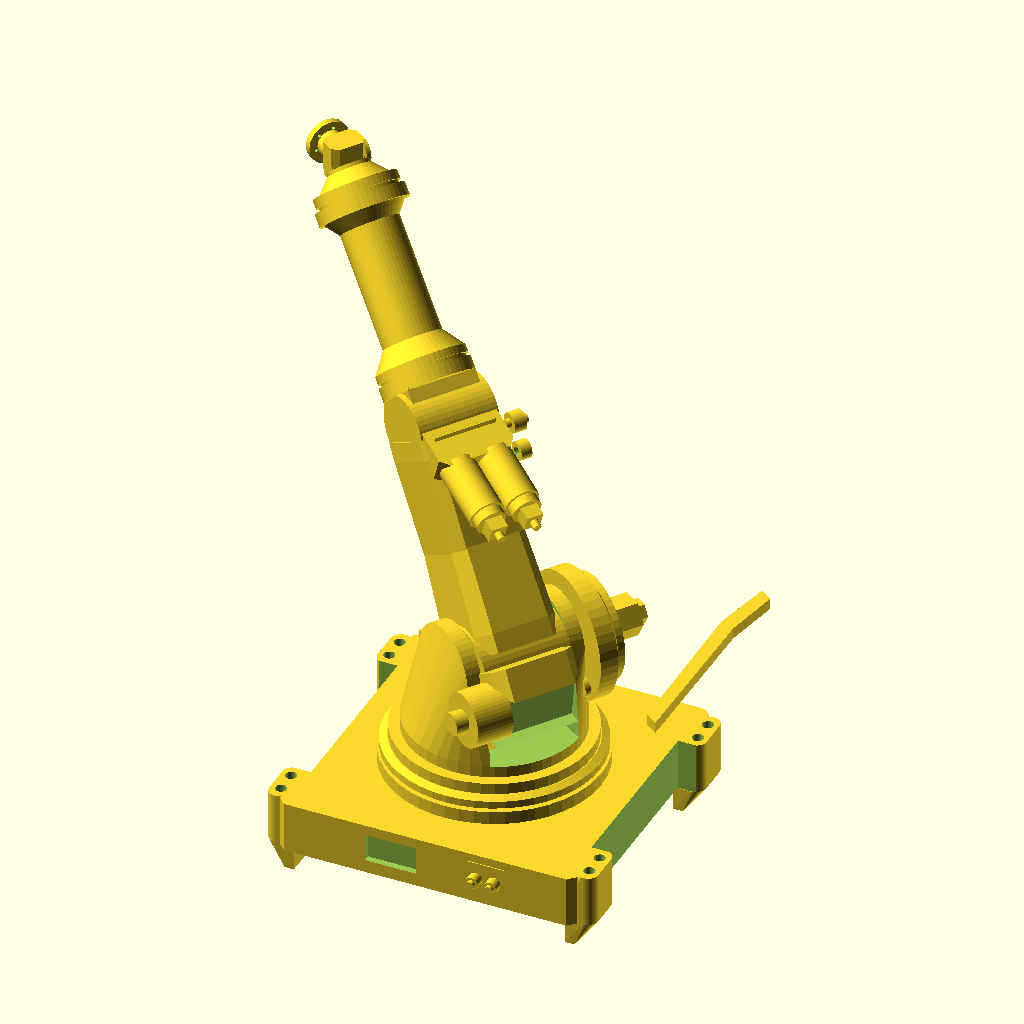
Cell 1 — every parameter at its default value.
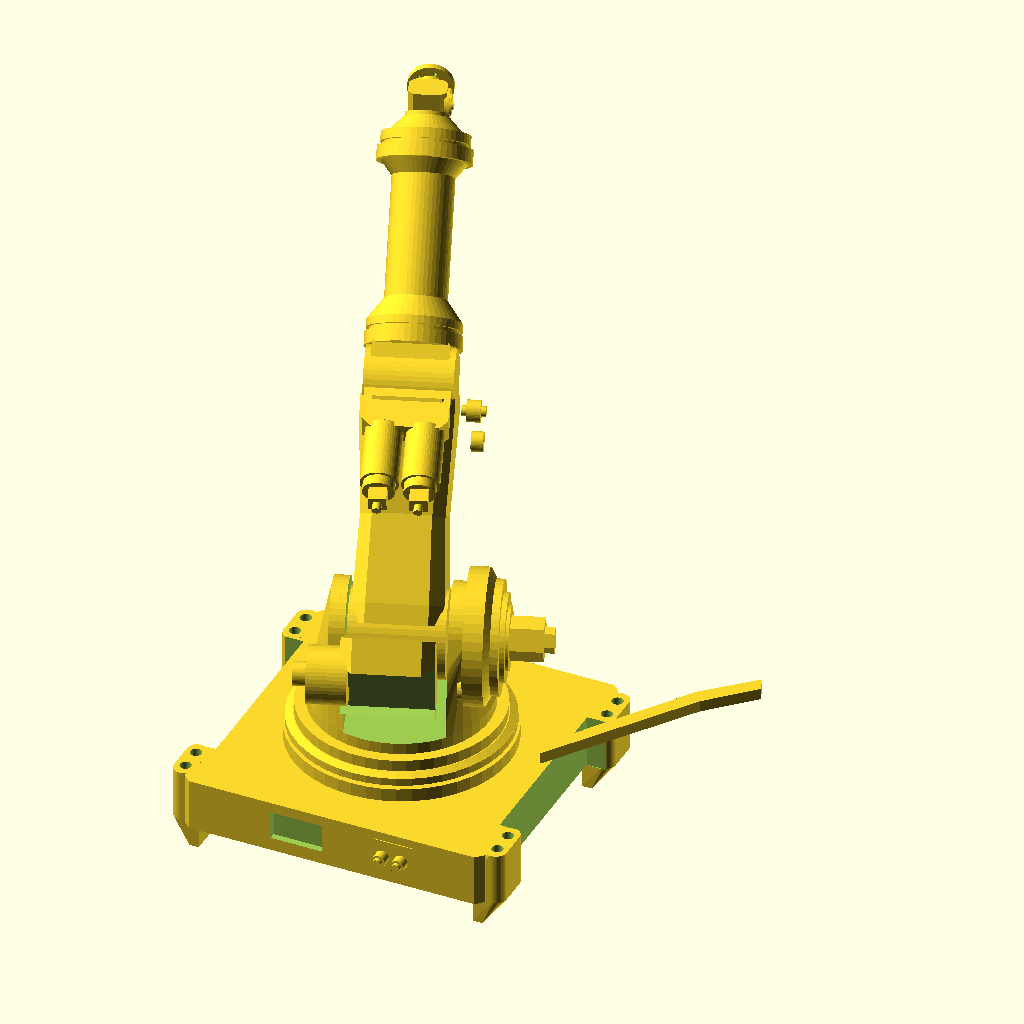
Cell 2: j1 = -70 (everything else at default).
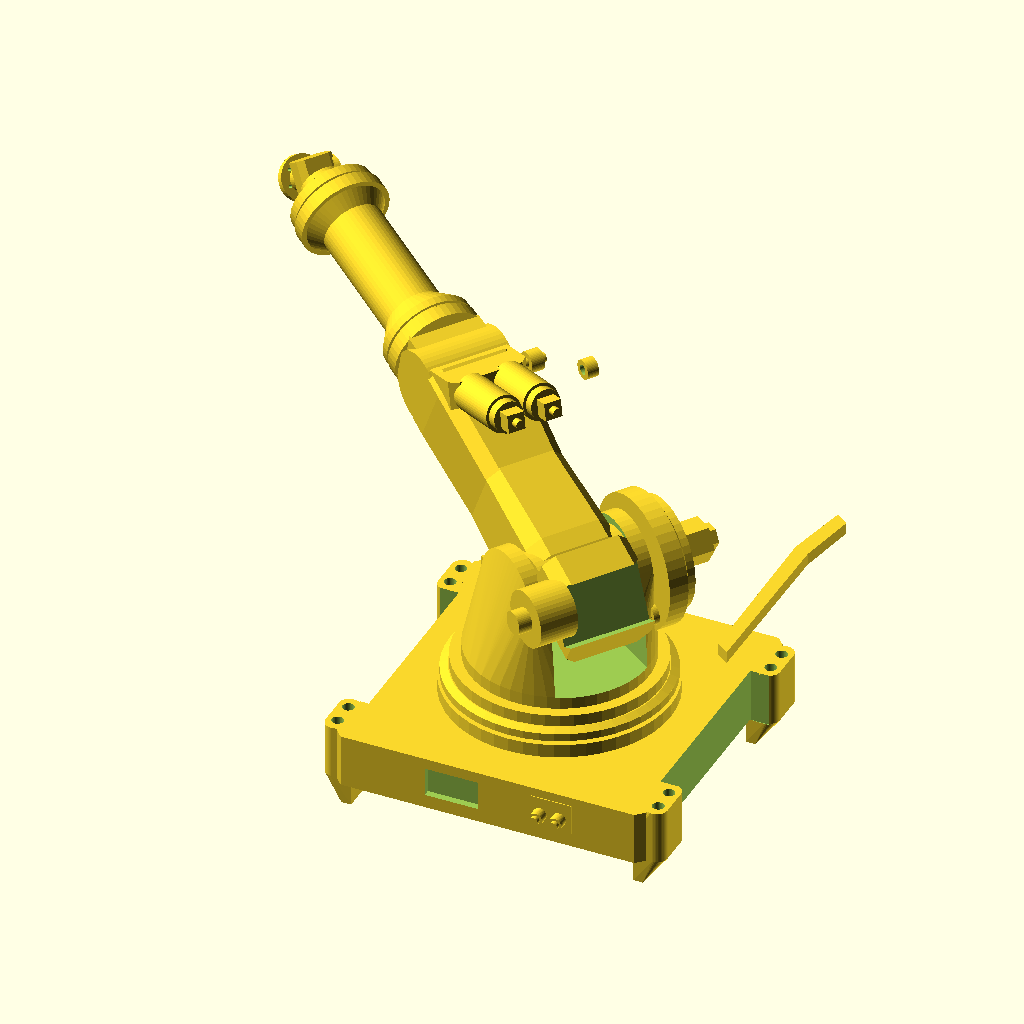
Cell 3: the same model with j2 = -64.
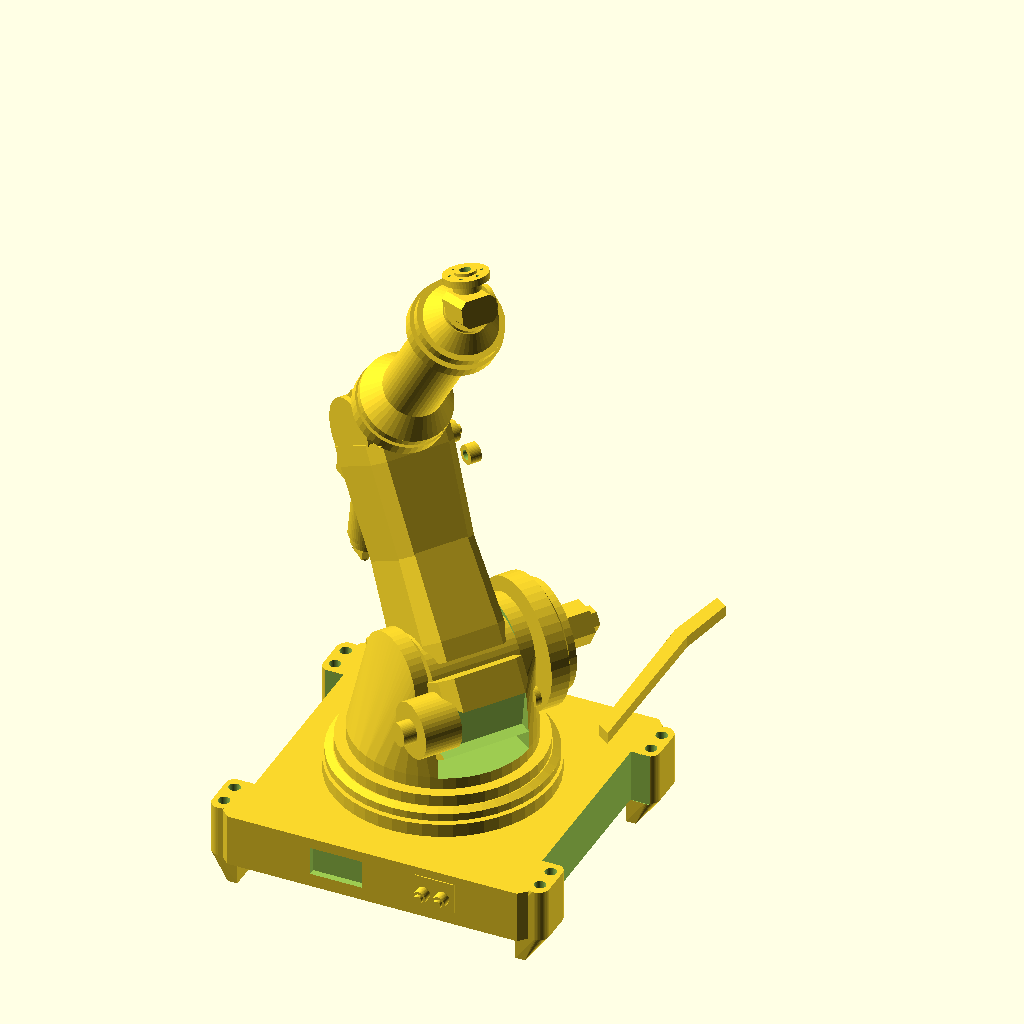
Cell 4 — j3 set to 156, the other parameters unchanged.
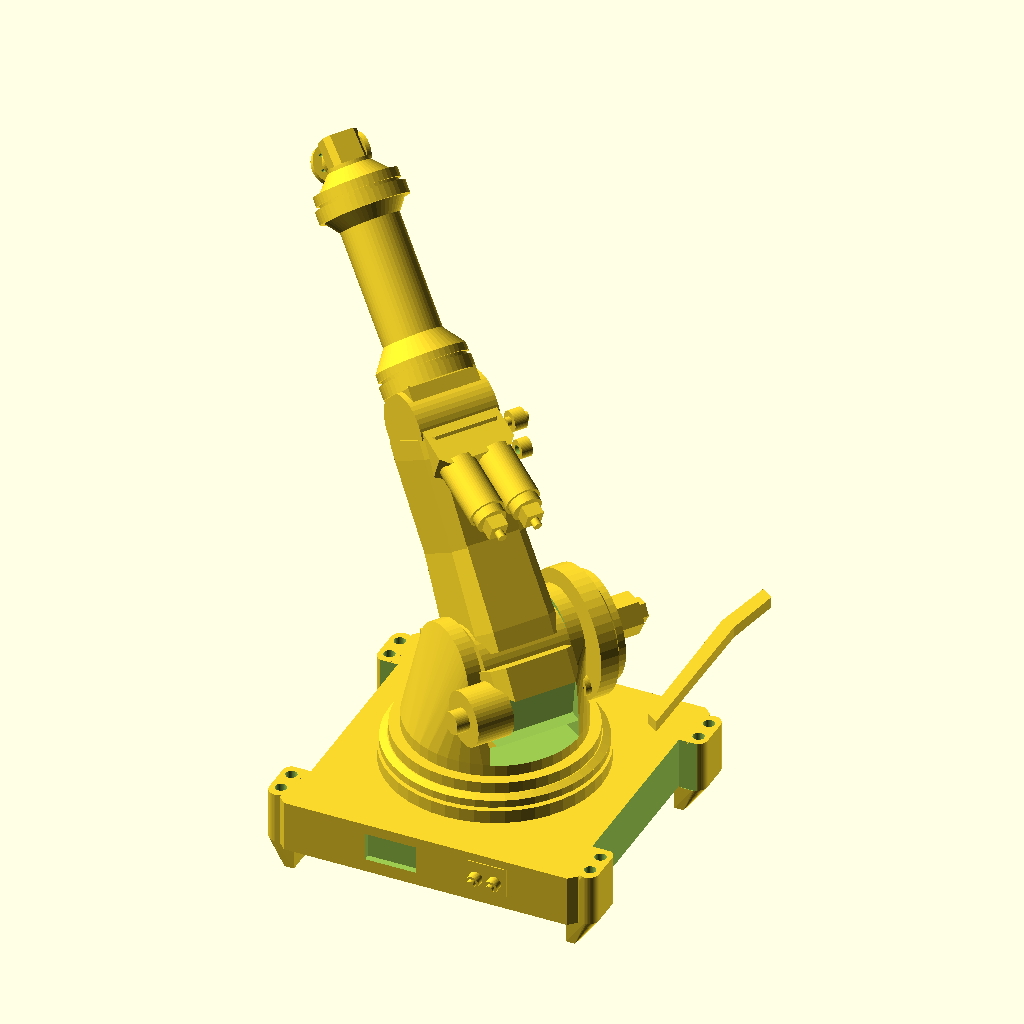
Cell 5 — j5 set to -96, the other parameters unchanged.
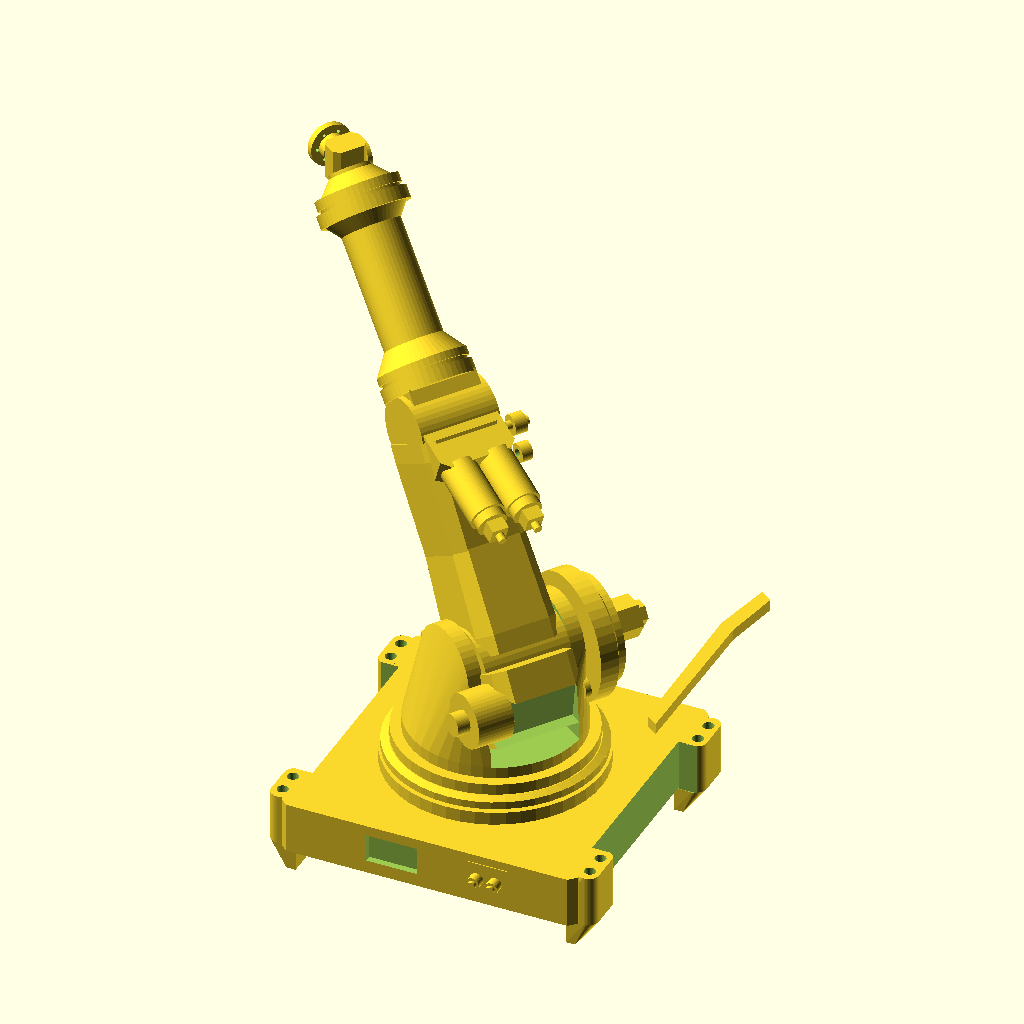
Cell 6: the same model with j6 = 30.
All cells are drawn from the same view direction (rotation 55°, 0°, 25°, orthographic, colour scheme Cornfield), but the view is re-fitted for each cell, so position and scale can differ between cells as well as the parameter.
Source of the model, projects/P3D-Bench/demo/spatial_live_v1/assets/db627e9989caa119b047688c613653b0692a2068cc0ea8aea674530ba1fa15d5.scad:
// Parametric Industrial Robot Arm
$fn = 48;

// Joint Angles (Matching Image Pose)
j1 = -35;       // Waist / Turntable rotation (deg)
j2 = -32;       // Shoulder tilt angle (deg, leaning forward)
j3 = 78;        // Elbow tilt angle (deg)
j4 = 0;         // Forearm roll (deg)
j5 = -48;       // Wrist pitch (deg)
j6 = 15;        // Tool flange roll (deg)

// Key Dimensions
base_w           = 320;
base_d           = 320;
base_h           = 55;
riser_d          = 230;
riser_h          = 28;

shoulder_x       = 25;
shoulder_z       = 108;
arm1_w           = 96;
arm1_length      = 240;

arm2_length      = 245;
forearm_tube_d   = 62;
flange_d         = 46;

// Helper: Chamfered Box Profile
module chamfer_box(w, d, h, c) {
    linear_extrude(height=h, center=true)
        polygon([
            [-w/2+c, -d/2], [w/2-c, -d/2],
            [w/2, -d/2+c], [w/2, d/2-c],
            [w/2-c, d/2], [-w/2+c, d/2],
            [-w/2, d/2-c], [-w/2, -d/2+c]
        ]);
}

// 1. Robot Base Assembly
module robot_base() {
    difference() {
        union() {
            // Main square base slab
            translate([0, 0, base_h/2])
                chamfer_box(base_w, base_d, base_h, 8);

            // Mounting ears at corners
            for (sx = [-1, 1], sy = [-1, 1]) {
                translate([sx * (base_w/2 + 6), sy * (base_d/2 - 35), 0])
                    hull() {
                        translate([0, -15, 0]) cylinder(d=22, h=base_h);
                        translate([0, 15, 0]) cylinder(d=22, h=base_h);
                        translate([-sx * 15, 0, 0]) cube([10, 50, base_h], center=true);
                    }
            }

            // Slewing ring riser
            translate([0, 0, base_h]) {
                cylinder(d=riser_d, h=14);
                translate([0, 0, 14]) cylinder(d=riser_d - 18, h=3);
                translate([0, 0, 17]) cylinder(d=riser_d - 4, h=8);
                translate([0, 0, 25]) cylinder(d1=riser_d - 4, d2=riser_d - 20, h=3);
            }
        }

        // Mounting holes in ears
        for (sx = [-1, 1], sy = [-1, 1]) {
            translate([sx * (base_w/2 + 6), sy * (base_d/2 - 35), -1]) {
                translate([0, -12, 0]) cylinder(d=12, h=base_h + 2);
                translate([0, 12, 0]) cylinder(d=12, h=base_h + 2);
            }
        }

        // Side indentation cutouts
        translate([base_w/2 + 2, 0, base_h/2])
            cube([22, base_d - 120, base_h + 2], center=true);
        translate([-base_w/2 - 2, 0, base_h/2])
            cube([22, base_d - 120, base_h + 2], center=true);

        // Angled top pockets
        translate([-75, -45, base_h - 2])
            rotate([0, 0, 35]) cube([50, 24, 8], center=true);
        translate([30, 80, base_h - 2])
            rotate([0, 0, -45]) cube([50, 24, 8], center=true);

        // Recessed front electrical connector panel (-Y face)
        translate([-65, -base_d/2 - 1, 14])
            cube([55, 8, 30]);
    }

    // Connectors on front panel
    translate([45, -base_d/2 - 1, 14]) {
        cube([42, 4, 32]);
        for (ox = [11, 31]) {
            translate([ox, -3, 16])
                rotate([90, 0, 0]) {
                    cylinder(d=14, h=10);
                    cylinder(d=9, h=14);
                }
        }
    }
}

// 2. Turntable & Shoulder Tower (Axis 1)
module carousel() {
    // Turntable baseplate
    cylinder(d=riser_d - 22, h=12);

    // Sculpted upright shoulder tower
    difference() {
        union() {
            // Main tower body
            hull() {
                translate([0, 0, 10])
                    cylinder(d=185, h=15);
                translate([shoulder_x - 10, -arm1_w/2 - 8, shoulder_z])
                    rotate([90, 0, 0]) cylinder(d=95, h=20, center=true);
                translate([shoulder_x - 10, arm1_w/2 + 8, shoulder_z])
                    rotate([90, 0, 0]) cylinder(d=95, h=20, center=true);
            }
            // Rear stiffening web
            hull() {
                translate([-65, 0, 10])
                    cylinder(d=50, h=15);
                translate([-35, 0, shoulder_z - 15])
                    cube([40, arm1_w + 10, 30], center=true);
            }
        }

        // Central clearance slot for lower arm counterweight
        translate([shoulder_x, 0, shoulder_z - 10])
            cube([140, arm1_w + 4, shoulder_z + 40], center=true);
        translate([0, 0, 18])
            cylinder(d=110, h=shoulder_z);
    }

    // Axis 2 Bearing Hub (Prominent concentric hub on +Y side)
    translate([shoulder_x, arm1_w/2 + 18, shoulder_z]) {
        rotate([-90, 0, 0]) {
            cylinder(d=136, h=20);
            translate([0, 0, 20]) cylinder(d1=136, d2=114, h=6);
            translate([0, 0, 26]) cylinder(d=114, h=8);
            translate([0, 0, 34]) cylinder(d=88, h=5);
            translate([0, 0, 39]) cylinder(d=64, h=3);
            // Center hexagonal axle boss and nut
            translate([0, 0, 39]) cylinder(d=44, h=36, $fn=6);
            translate([0, 0, 75]) cylinder(d=26, h=10, $fn=6);
        }
    }

    // Lower Parallel Linkage Pivot Bracket
    translate([shoulder_x + 38, arm1_w/2 + 20, shoulder_z - 36]) {
        rotate([-90, 0, 0]) {
            cylinder(d=22, h=16, center=true);
            cylinder(d=11, h=28, center=true);
        }
    }
}

// 3. Lower Arm (Axis 2 / Boom)
module lower_arm() {
    // Shoulder pivot joint cylinder
    rotate([90, 0, 0])
        cylinder(d=88, h=arm1_w, center=true);

    // Counterweight / Rear Housing
    translate([38, -6, -42]) {
        difference() {
            chamfer_box(74, arm1_w - 4, 76, 12);
            // Slanted rear cut
            translate([26, 0, -26])
                rotate([0, 40, 0])
                cube([60, arm1_w + 10, 60], center=true);
        }
    }

    // Rear counterweight drive motor (-Y side)
    translate([44, -arm1_w/2 - 16, -42]) {
        rotate([90, 0, 0]) {
            cylinder(d=58, h=40, center=true);
            translate([0, 0, 20]) cylinder(d=24, h=14);
        }
    }

    // Main structural beam (Faceted cast profile)
    hull() {
        translate([0, 0, 20])
            chamfer_box(98, arm1_w - 6, 20, 14);
        translate([-4, 0, 115])
            chamfer_box(86, arm1_w - 14, 20, 12);
    }
    hull() {
        translate([-4, 0, 115])
            chamfer_box(86, arm1_w - 14, 20, 12);
        translate([0, 0, arm1_length - 20])
            chamfer_box(92, arm1_w - 4, 20, 12);
    }

    // Front stiffener rib
    translate([-38, 0, arm1_length/2])
        chamfer_box(16, arm1_w - 36, arm1_length - 80, 4);

    // Upper elbow pivot clevis
    translate([0, 0, arm1_length])
        rotate([90, 0, 0])
            cylinder(d=76, h=arm1_w - 8, center=true);
}

// 4. Elbow Assembly & Upper Drive Motors (Axis 3)
module elbow_assembly() {
    // Elbow pivot drum
    rotate([90, 0, 0])
        cylinder(d=74, h=arm1_w - 16, center=true);

    // Motor mounting bracket / gearbox
    translate([32, 0, 20]) {
        rotate([0, -25, 0]) {
            chamfer_box(62, arm1_w - 12, 48, 8);

            // Dual parallel upper motors
            for (my = [-20, 20]) {
                translate([26, my, 8]) {
                    rotate([0, 90, 0]) {
                        cylinder(d=38, h=62);
                        translate([0, 0, 62]) cylinder(d=32, h=10);
                        // Terminal box & cable glands
                        translate([-9, -9, 72]) cube([18, 18, 14]);
                        translate([0, 0, 86]) cylinder(d=9, h=8);
                    }
                }
            }
        }
    }

    // Upper linkage crank arm (+Y side)
    translate([26, arm1_w/2 + 16, 20]) {
        rotate([-90, 0, 0]) {
            cylinder(d=22, h=14, center=true);
            cylinder(d=10, h=24, center=true);
        }
    }
}

// 5. Forearm (Axis 4 Boom)
module forearm() {
    // Rear transition housing at elbow
    translate([-18, 0, 0])
        chamfer_box(55, arm1_w - 20, 64, 10);

    // Rear stepped collars
    translate([-35, 0, 0]) rotate([0, -90, 0]) {
        cylinder(d=96, h=14);
        translate([0, 0, 14]) cylinder(d=88, h=4);
        translate([0, 0, 18]) cylinder(d=94, h=8);
        translate([0, 0, 26]) cylinder(d1=94, d2=forearm_tube_d, h=22);
    }

    // Main smooth cylinder tube
    translate([-83, 0, 0]) rotate([0, -90, 0])
        cylinder(d=forearm_tube_d, h=120);

    // Front stepped collars & rings
    translate([-203, 0, 0]) rotate([0, -90, 0]) {
        cylinder(d1=forearm_tube_d, d2=84, h=14);
        translate([0, 0, 14]) cylinder(d=94, h=14);
        translate([0, 0, 28]) cylinder(d=82, h=4);
        translate([0, 0, 32]) cylinder(d=88, h=10);
        translate([0, 0, 42]) cylinder(d1=76, d2=46, h=16);
    }
}

// 6. Articulated Wrist & Tool Flange (Axis 4, 5, 6)
module wrist() {
    // Axis 4 roll neck
    rotate([0, -90, 0])
        cylinder(d=44, h=20);

    // Axis 5 pitch knuckle
    translate([-30, 0, 0]) {
        rotate([0, j5, 0]) {
            // Knuckle cross-block
            chamfer_box(28, 38, 38, 6);

            // Side pivot cap (+Y side)
            translate([0, 19, 0]) rotate([90, 0, 0]) {
                cylinder(d=32, h=5, center=true);
                cylinder(d=22, h=8, center=true);
                cylinder(d=10, h=12, center=true);
            }

            // Axis 6 tool flange mount
            translate([-18, 0, 0]) {
                rotate([-j6, 0, 0]) {
                    // Flange neck
                    rotate([0, -90, 0]) cylinder(d=28, h=10);

                    // Circular tool flange
                    translate([-10, 0, 0]) rotate([0, -90, 0]) {
                        difference() {
                            union() {
                                cylinder(d=flange_d, h=7);
                                translate([0, 0, 7]) cylinder(d=22, h=3);
                            }
                            // Center locating register bore
                            translate([0, 0, -1]) cylinder(d=12, h=14);
                            // Mounting bolt pattern
                            for (a = [0 : 60 : 300]) {
                                rotate([0, 0, a])
                                    translate([16, 0, -1])
                                        cylinder(d=3.5, h=12);
                            }
                        }
                    }
                }
            }
        }
    }
}

// 7. Dogleg Parallel Linkage Bar
module parallel_link() {
    // Coordinates corresponding to pose
    p_lower = [shoulder_x + 38, arm1_w/2 + 20, shoulder_z - 36];

    // Constructed in carousel frame to connect lower tower pin to elbow crank
    translate([0, p_lower[1], 0]) {
        // Lower eyelet
        translate([p_lower[0], 0, p_lower[2]])
            rotate([-90, 0, 0])
                difference() {
                    cylinder(d=22, h=12, center=true);
                    cylinder(d=11, h=14, center=true);
                }

        // Extruded dogleg profile
        linear_extrude(height=12, center=true) {
            polygon([
                [p_lower[0] - 8, p_lower[2]],
                [p_lower[0] + 8, p_lower[2]],
                [-30, 218],
                [-56, 275],
                [-72, 275],
                [-46, 214]
            ]);
        }

        // Upper eyelet
        translate([-64, 0, 275])
            rotate([-90, 0, 0])
                difference() {
                    cylinder(d=20, h=12, center=true);
                    cylinder(d=10, h=14, center=true);
                }
    }
}

// Complete Robot Hierarchy Assembly
module robot_arm() {
    // Stationary Base
    robot_base();

    // Axis 1: Waist rotation
    translate([0, 0, base_h + riser_h]) {
        rotate([0, 0, j1]) {
            carousel();
            parallel_link();

            // Axis 2: Shoulder pivot
            translate([shoulder_x, 0, shoulder_z]) {
                rotate([0, j2, 0]) {
                    lower_arm();

                    // Axis 3: Elbow pivot
                    translate([0, 0, arm1_length]) {
                        rotate([0, j3, 0]) {
                            elbow_assembly();
                            forearm();

                            // Axis 4, 5, 6: Wrist assembly
                            translate([-arm2_length, 0, 0]) {
                                rotate([-j4, 0, 0])
                                    wrist();
                            }
                        }
                    }
                }
            }
        }
    }
}

// Render Model
robot_arm();
Customizer parameters (derived from the source; name, type, default, range or options):
j1: number, default -35
j2: number, default -32
j3: number, default 78
j4: number, default 0
j5: number, default -48
j6: number, default 15
base_w: number, default 320
base_d: number, default 320
base_h: number, default 55
riser_d: number, default 230
riser_h: number, default 28
shoulder_x: number, default 25
shoulder_z: number, default 108
arm1_w: number, default 96
arm1_length: number, default 240
arm2_length: number, default 245
forearm_tube_d: number, default 62
flange_d: number, default 46
